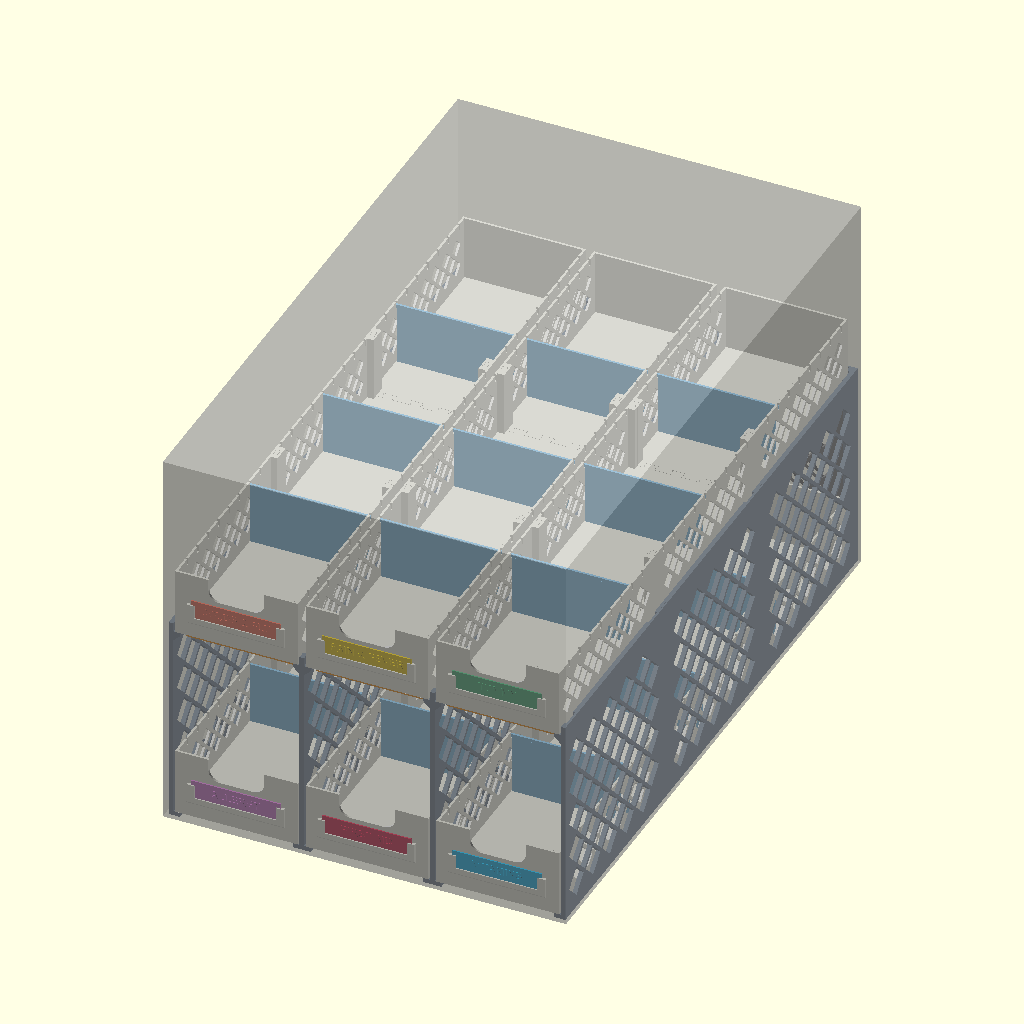
Cell 1 — every parameter at its default value.
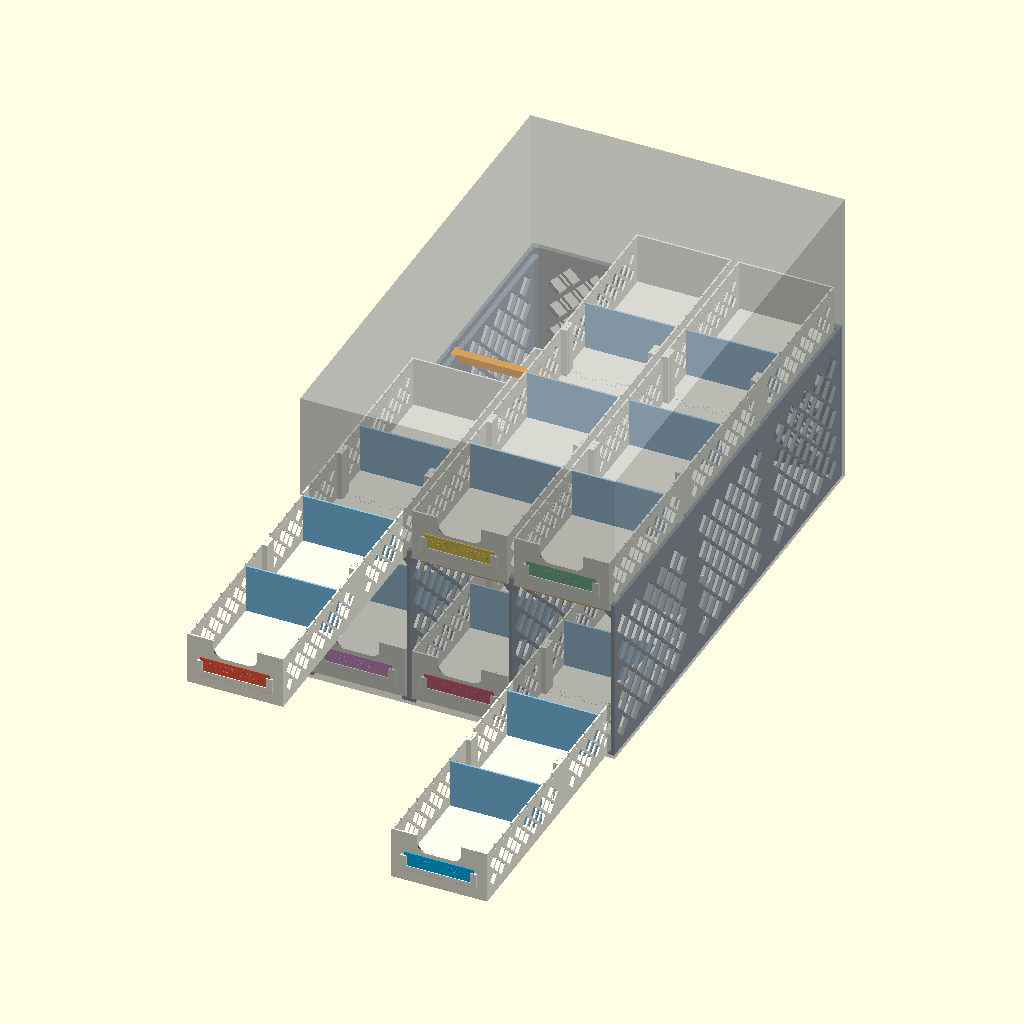
Cell 2: the same model with part = "assembly_pulled".
All cells are drawn from the same view direction (rotation 55°, 0°, 25°, orthographic, colour scheme Cornfield), but the view is re-fitted for each cell, so position and scale can differ between cells as well as the parameter.
The OpenSCAD source (medicine/medicine_rack.scad):
// ============================================================
// medicine_rack.scad — medicine cupboard organiser:
// 6 pull-out category LANES (3 across x 2 tiers) in a fully
// printed rack. Standalone, no external dependencies.
//
// Design record: medicine/PLAN.md (decisions there are settled).
//
// WHAT IT IS
//   * 4 PARTITIONS (left outer, 2 inner, right outer) stand on the
//     shelf and run front to back. Each is a 4 mm diamond-lattice web
//     with ledges: the lower lanes ride on the FOOT ledges (z = foot_t),
//     the upper lanes on the TOP ledges (z = z_d, 45° gusset beneath).
//     The web carries on lip_h above the top ledge as a guide lip.
//   * 9 TIES (one per bay at the front and at each partition joint)
//     drop T-heads into T-slots cut down from the partition top. Tie
//     top = ledge top, so the upper lanes slide over the ties and
//     hold them down; tie bottom = ledge-band bottom, so the lower
//     tier loses no headroom.
//   * 3 BACK PANELS (diamond lattice, flat-printed) slide down into
//     grooves in a solid post at each partition's back end: racking
//     stiffness + back stop.
//   * 6 LANES: open-top trays, lattice side walls with a solid bottom
//     rail (rides the ledge, slides past the lip) and a solid top rail
//     with DIVIDER notches. Front wall: finger pull + LABEL pocket.
//
// COORDINATES (mm)
//   X across the width; x = 0 is the rack centre (centred in the
//     360 mm door opening).
//   Y depth; y = 0 is the FRONT face of the rack, +Y toward the
//     back wall.
//   Z up; z = 0 is the shelf surface.
//
// PRINTING — ABS, no supports, joints acetone-welded
//   Printer: Qidi Q2 (270 x 270 bed, 256 mm Z).
//   Partition segments print UPRIGHT, as installed (189.5 mm tall);
//   use a brim. Lane segments print floor-down. Ties print top-face
//   down. Back panels, dividers and labels print flat.
//
// JOINTS — every joint engages by VERTICAL DROP and every joint
// profile is an XY shape extruded in Z, so no joint adds an overhang
// in any print orientation.
//   Partition segments: the front segment carries a tongue through
//     the full height. In the 16 mm foot and top band it flares into
//     a dovetail, which locks X and holds tension along Y. In the 4 mm
//     web it is a butt (inner partitions) or a lap with a 1.35 mm
//     outer skin (outer partitions, which have no outward ledge to
//     hold a second jaw: the skin is that jaw). Nothing leaves the
//     partition's own section, so nothing bulges where lanes run.
//   Lane segments: floor jigsaw (dovetail tabs) + wall dovetails in
//     posts that bulge INWARD only; outer faces and underside flush.
//   Assembly order: partitions front-to-back (drop each segment onto
//     the one in front), back panels down into the post grooves, ties
//     down into the T-slots, then lanes. Weld as you go.
// ============================================================

/* [Part] */
part = "assembly"; // [assembly, assembly_pulled, rack, lane, lane_seg_front, lane_seg_mid, lane_seg_back, partition_inner_seg, partition_outer_seg, tie, back_panel, divider, label, plate_lane_fm, plate_lane_bb, plate_partitions_inner, plate_partitions_outer, plate_panels, plate_small, plate_dividers]
seg         = 0;      // partition_*_seg: 0 = front ... part_segs-1 = back
outer_side  = "left"; // [left, right] which outer partition partition_outer_seg renders
label_index = 0;      // which labels[] entry the "label" part renders
pull_dist   = 300;    // assembly_pulled: how far the two lanes come out

/* [Shelf] */
opening_w  = 360;  // clear slide-out width (door / hinges)
shelf_d    = 565;  // usable depth, from the back wall
shelf_h    = 350;  // usable height, to the underside of whatever is above
side_clear = 3;    // rack to opening, each side
top_clear  = 3;    // tallest item to ceiling / to tie underside

/* [Printer] */
bed_x = 270;
bed_y = 270;
bed_z = 256;       // Qidi Q2

/* [Layout] */
bays  = 3;         // lanes per tier (fixed design: 3)
tiers = 2;         // (fixed design: 2)

/* [Rack] */
web_t   = 4;       // partition web thickness (X)
ledge_w = 6;       // ledge protrusion from the web face into a bay
ledge_t = 3;       // ledge plate thickness; 45° gusset below it, depth = ledge_w
foot_t  = 4;       // foot-ledge height (lower lanes ride on it)
lip_h   = 8;       // web continues above the top ledge as a guide lip
back_t  = 6;       // back shear panel thickness (Y)
rack_d  = 560;     // overall rack depth (<= shelf_d)
part_segs = 3;     // partition segments along Y
part_rail = 10;          // solid web rail above the shelf
part_band_solid = 4;     // solid web below the ledge band before the lattice
part_lat_pitch  = 32;    // web diamond lattice pitch
part_lat_strut  = 3;     // web lattice strut width
part_lat_margin = 6;     // solid web at the front, round joints, before the post
joint_len  = 10;   // partition joint tongue length (Y)
joint_neck = 3;    // dovetail half-width at the joint plane (>= web_t/2)
joint_tip  = 5.5;  // dovetail half-width at the tongue tip
joint_skin = -0.5; // outer partitions: tongue's straight outer side, x from web centre
tie_w        = 10;   // tie bar width (Y)
tie_head_w   = 16;   // tie T-head width (Y)
tie_head_in  = 0.2;  // T-head inner end, x from the web centre
tie_head_out = 5;    // T-head outer end (neck starts), x from the web centre
tie_front_y  = 15;   // Y of the front ties
tie_joint_off = 15;  // joint ties sit this far in front of each partition joint
tie_end_gap  = 0.3;  // deep part of a tie stops this short of the ledge tip
panel_tongue   = 2.5; // back-panel tongue depth into the post groove (X)
panel_tongue_w = 3.4; // back-panel tongue root width (Y)
panel_border   = 8;   // solid border round the back-panel lattice
panel_lat_pitch = 30;
panel_lat_strut = 4;
fit = 0.15;        // clearance per face on every drop-in joint

/* [Lane] */
lane_clear = 1.5;  // lane to web, each side
floor_t = 2.0;
wall_t  = 2.0;
wall_h  = 60;      // overall lane height incl. floor
lane_segs = 3;     // lane segments along Y
lane_wall_style = "diamond"; // [diamond, solid]
lane_rail_b = 10;  // solid bottom rail of the side walls (>= lip_h)
lane_rail_t = 10;  // solid top rail (carries the divider notches)
lane_lat_pitch  = 20;
lane_lat_strut  = 3;
lane_lat_margin = 4;
divider_pitch = 20;  // notch pitch along the wall top
divider_t = 2.0;
notch_depth = 6;
dividers_per_lane = 3;
lane_joint_len = 6;  // lane joint tongue length (Y)
post_t    = 8;       // joint post thickness from the outer face (bulges post_t - wall_t inward)
post_pre  = 5;       // post length in front of the joint plane
post_post = 5;       // post length behind the tongue tip
lw_neck = 3;         // wall dovetail neck width
lw_tip  = 5;         // wall dovetail tip width
tab_n    = 4;        // floor jigsaw tabs per joint
tab_neck = 8;
tab_tip  = 12;
pull_w = 50;         // finger pull width
pull_d = 20;         // finger pull depth
pull_r = 10;         // finger pull corner radius

/* [Label] */
labels = ["COLDS & FLU", "PAIN & FEVER", "TUMMY", "ALLERGY", "FIRST AID", "VITAMINS"];
label_w = 80;
label_h = 18;
label_t = 1.2;        // tag plate
label_text_t = 0.6;   // raised text
label_text_size = 7;
label_font = "Liberation Sans:style=Bold";
pocket_proj    = 2.5; // pocket's forward protrusion from the lane front
pocket_z0      = 18;  // tag bottom, lane-local z
pocket_frame_h = 14;  // frame height (tag stands 4 mm proud to grip)
pocket_side    = 3;   // frame border beside the slot
pocket_lip     = 4;   // lip overlap on the tag face, each side
pocket_lip_b   = 2;   // lip overlap on the tag face, bottom
pocket_bot     = 3;   // frame below the slot

/* [Quality] */
$fa = 1;
$fs = 0.4;

/* [Hidden] */
BIG = 2000;
EPS = 0.01;
plate_gap      = 6;   // between parts on a flat plate
part_plate_gap = 12;  // between upright partition segments (brims)

// ============================================================
// Derived
// ============================================================
rack_w    = opening_w - 2*side_clear;
bay_w     = (rack_w - (bays + 1)*web_t) / bays;
pitch_x   = bay_w + web_t;                  // web centre to web centre
lane_w    = bay_w - 2*lane_clear;
lane_in_w = lane_w - 2*wall_t;
lane_d    = rack_d - back_t - 2;
lane_seg_len  = lane_d / lane_segs;
ledge_overlap = ledge_w - lane_clear;
half_web  = web_t / 2;
half_band = half_web + ledge_w;             // section half-width at foot and band
band_h    = ledge_t + ledge_w;              // ledge plate + 45° gusset
z_d       = (shelf_h + ledge_t + ledge_w + foot_t) / 2;   // equal headroom
z_band    = z_d - band_h;                   // ledge-band bottom
h1        = z_band - top_clear - (foot_t + floor_t);      // lower-tier item headroom
h2        = (shelf_h - top_clear) - (z_d + floor_t);      // upper-tier item headroom
rack_h    = z_d + lip_h;
part_seg_len = rack_d / part_segs;
post_y0   = lane_d + 1;                     // back post: 1 mm behind the lanes
panel_y0  = rack_d - back_t;
lane_z    = [foot_t, z_d];                  // lane underside per tier
upper_wall_top = z_d + wall_h;
tg_y0     = (post_y0 + rack_d)/2 - panel_tongue_w/2;   // panel tongue root, front
tg_y1     = tg_y0 + panel_tongue_w;                     // panel tongue, rear
notch_w   = divider_t + 0.4;
div_w     = lane_in_w - 1;
div_h     = wall_h - floor_t - 2;
ear_x     = lane_w/2 - 0.3;                 // divider ear tip, from lane centre
ear_h     = 3;
pk_slot_w = label_w + 1;
pk_gap    = label_t + 0.3;
n_ties    = bays * part_segs;
n_divs    = (tiers * bays) * dividers_per_lane;

function part_x(i) = -rack_w/2 + half_web + i*pitch_x;   // partition i web centre
function bay_x(j)  = part_x(j) + pitch_x/2;              // bay j centre
function part_j(k) = k * part_seg_len;                   // partition joint k (Y)
function lane_J(k) = k * lane_seg_len;                   // lane joint k (lane-local Y)
function label_i(b, t) = (tiers - 1 - t)*bays + b;       // top tier gets labels 0..2

tie_ys = concat([tie_front_y], [for (k = [1:part_segs-1]) part_j(k) - tie_joint_off]);

part_zones = [for (k = [0:part_segs-1]) [
    (k == 0 ? 0 : part_j(k) + joint_len) + part_lat_margin,
    (k == part_segs-1 ? post_y0 : part_j(k+1)) - part_lat_margin]];

lane_zones = [for (k = [0:lane_segs-1]) [
    (k == 0 ? wall_t : lane_J(k) + lane_joint_len + post_post) + lane_lat_margin,
    (k == lane_segs-1 ? lane_d - wall_t : lane_J(k+1) - post_pre) - lane_lat_margin]];

function in_post_zone(y) = len([for (k = [1:lane_segs-1])
    if (y > lane_J(k) - post_pre - 3 && y < lane_J(k) + lane_joint_len + post_post + 3) 1]) > 0;
notch_ys = [for (m = [1:floor(lane_d/divider_pitch)]) let(y = m*divider_pitch)
    if (y >= wall_t + 6 && y <= lane_d - wall_t - 6 && !in_post_zone(y)) y];
function nearest(v, x) = let(d = [for (y = v) abs(y - x)], m = min(d))
    [for (i = [0:len(v)-1]) if (d[i] == m) v[i]][0];
divider_ys = dividers_per_lane > 0
    ? [for (i = [1:dividers_per_lane]) nearest(notch_ys, lane_d*i/(dividers_per_lane + 1))]
    : [];

tab_span = lane_w/2 - post_t - 4 - tab_tip/2;
tab_xs = tab_n == 1 ? [0] : [for (i = [0:tab_n-1]) -tab_span + i*2*tab_span/(tab_n - 1)];

// ---- print-orientation bounding boxes [x0, x1, y0, y1] ----
function bw(bb) = bb[1] - bb[0];
function bh(bb) = bb[3] - bb[2];
function bb_lane_seg(k) = [-lane_w/2, lane_w/2,
    k == 0 ? -pocket_proj : lane_J(k) + fit,
    k == lane_segs-1 ? lane_d : lane_J(k+1) + lane_joint_len - fit];
function bb_part_seg(k, both, right = false) = let(
    x0 = both ? -half_band : -half_web, x1 = half_band,
    y0 = k == 0 ? 0 : part_j(k) + fit,
    y1 = k == part_segs-1 ? rack_d : part_j(k+1) + joint_len - fit)
    right ? [-x1, -x0, y0, y1] : [x0, x1, y0, y1];
bb_tie   = [-(pitch_x/2 - tie_head_in), pitch_x/2 - tie_head_in, -tie_head_w/2, tie_head_w/2];
bb_panel = let(x = pitch_x/2 - half_band + panel_tongue) [-x, x, -rack_h, 0];
bb_div   = [-ear_x, ear_x, 0, div_h];
bb_label = [-label_w/2, label_w/2, 0, label_h];

// heights in print orientation
ht_lane_seg = wall_h;
ht_part_seg = rack_h;
ht_tie      = band_h;
ht_panel    = back_t;

// ---- print plates ----
// A plate is a list of items [kind, a, b, cx, cy]: the part's print
// bounding box is centred on (cx, cy). The render section emits each
// item as its own top-level object, so lazy-union keeps them separate
// objects in the 3MF.
//   kind "lane_seg": a = segment        kind "part_seg": a = segment, b = [both, right]
//   kind "tie" | "panel" | "div"        kind "label": a = labels[] index
PLATES = ["plate_lane_fm", "plate_lane_bb", "plate_partitions_inner", "plate_partitions_outer",
          "plate_panels", "plate_small", "plate_dividers"];
inner_seq = [for (k = [0:part_segs-1], r = [0:1]) k];
outer_seq = [for (r = [false, true], k = [0:part_segs-1]) [k, r]];
small_gap = 5;
n_lab   = len(labels);
n_lab_a = ceil(n_lab/2);

function item_bb(it) =
    it[0] == "lane_seg" ? bb_lane_seg(it[1]) :
    it[0] == "part_seg" ? bb_part_seg(it[1], it[2][0], it[2][1]) :
    it[0] == "tie"      ? bb_tie :
    it[0] == "panel"    ? bb_panel :
    it[0] == "div"      ? bb_div : bb_label;

function plate_items(p) = let(g = plate_gap)
    p == "plate_lane_fm" ? [
        ["lane_seg", 0, 0, -(lane_w + g)/2, 0],
        ["lane_seg", 1, 0,  (lane_w + g)/2, 0]] :
    p == "plate_lane_bb" ? [for (s = [-1, 1])
        ["lane_seg", lane_segs-1, 0, s*(lane_w + g)/2, 0]] :
    p == "plate_partitions_inner" ? let(n = len(inner_seq)) [for (i = [0:n-1])
        ["part_seg", inner_seq[i], [true, false], (i - (n - 1)/2)*(2*half_band + part_plate_gap), 0]] :
    p == "plate_partitions_outer" ? let(n = len(outer_seq)) [for (i = [0:n-1])
        ["part_seg", outer_seq[i][0], [false, outer_seq[i][1]],
         (i - (n - 1)/2)*(half_band + half_web + part_plate_gap), 0]] :
    p == "plate_panels" ? let(H = bh(bb_panel) + g + bh(bb_div)) concat(
        [for (s = [-1, 1]) ["panel", 0, 0, s*(bw(bb_panel) + g)/2,  H/2 - bh(bb_panel)/2]],
        [for (s = [-1, 1]) ["div",   0, 0, s*(bw(bb_div)   + g)/2, -H/2 + bh(bb_div)/2]]) :
    p == "plate_small" ? let(gs = small_gap,
            W   = bw(bb_panel) + gs + bw(bb_tie),
            H   = max(bh(bb_panel) + gs + n_lab_a*(bh(bb_label) + gs) - gs,
                      n_ties*(bh(bb_tie) + gs) + (n_lab - n_lab_a)*(bh(bb_label) + gs) - gs),
            xa  = -W/2 + bw(bb_panel)/2,          // column A: back panel, then labels
            xb  =  W/2 - bw(bb_tie)/2,            // column B: ties, then labels
            ya  = H/2 - bh(bb_panel) - gs,
            yb  = H/2 - n_ties*(bh(bb_tie) + gs)) concat(
        [["panel", 0, 0, xa, H/2 - bh(bb_panel)/2]],
        [for (i = [0:n_ties-1]) ["tie", 0, 0, xb, H/2 - bh(bb_tie)/2 - i*(bh(bb_tie) + gs)]],
        [for (i = [0:n_lab_a-1]) ["label", i, 0, xa, ya - bh(bb_label)/2 - i*(bh(bb_label) + gs)]],
        [for (i = [0:n_lab-n_lab_a-1]) ["label", n_lab_a + i, 0, xb, yb - bh(bb_label)/2 - i*(bh(bb_label) + gs)]]) :
    p == "plate_dividers" ? [for (c = [0:1], r = [0:3])
        ["div", 0, 0, (c - 0.5)*(bw(bb_div) + g), (r - 1.5)*(bh(bb_div) + g)]] :
    [];

function item_rect(it) = let(b = item_bb(it))
    [it[3] - bw(b)/2, it[3] + bw(b)/2, it[4] - bh(b)/2, it[4] + bh(b)/2];
// [X, Y] of the smallest origin-centred rectangle holding the plate
function plate_extent(p) = let(rs = [for (it = plate_items(p)) item_rect(it)])
    [2*max([for (r = rs) max(-r[0], r[1])]), 2*max([for (r = rs) max(-r[2], r[3])])];
// smallest clear gap between any two parts' bounding boxes
function plate_min_gap(p) = let(rs = [for (it = plate_items(p)) item_rect(it)], n = len(rs))
    min([for (i = [0:n-2], j = [i+1:n-1])
        max(rs[j][0] - rs[i][1], rs[i][0] - rs[j][1], rs[j][2] - rs[i][3], rs[i][2] - rs[j][3])]);
function plate_count(p, kind) = len([for (it = plate_items(p)) if (it[0] == kind) 1]);

// ============================================================
// Checks
// ============================================================
function fits_bed(xy) = xy[0] <= bed_x && xy[1] <= bed_y;
function close(a, b) = abs(a - b) < 1e-6;

assert(bays == 3 && tiers == 2, "fixed design: 3 lanes per tier x 2 tiers");
assert(part_segs >= 2 && lane_segs >= 2, "joint code expects >= 2 segments");
// rack width
assert(rack_w <= opening_w, "rack wider than the opening");
assert(close((bays + 1)*web_t + bays*bay_w, rack_w), "bay_w does not close the width");
// lanes across
assert(close(lane_w + 2*lane_clear, bay_w), "lane_w");
assert(lane_in_w >= 100, str("lane interior ", lane_in_w, " < 100: boxes no longer stand across"));
assert(ledge_overlap >= wall_t + 1, str("ledge overlap ", ledge_overlap, " < wall_t + 1"));
// lanes along
assert(close(lane_d, rack_d - back_t - 2), "lane_d");
assert(close(lane_seg_len*lane_segs, lane_d), "lane_seg_len");
assert(post_y0 > lane_d && panel_y0 >= lane_d + 2, "lanes collide with the back post / panel");
assert(rack_d <= shelf_d, "rack deeper than the shelf");
assert(rack_d + pocket_proj <= shelf_d, "label pocket sticks out past the shelf front");
// heights
assert(close(h1, h2), str("tier headroom unequal: ", h1, " vs ", h2));
assert(min(h1, h2) >= 150, str("headroom ", min(h1, h2), " < 150 (syrup bottles)"));
assert(close(z_d + floor_t + h2, shelf_h - top_clear), "upper items exceed the ceiling");
assert(upper_wall_top <= shelf_h - top_clear, "upper lane walls hit the ceiling");
assert(lane_z[0] + wall_h < z_band, "lower lane walls reach the ledge band");
assert(close(rack_h, z_d + lip_h), "rack_h");
assert(lane_rail_b >= lip_h, "lane bottom rail must cover the guide lip");
// partition joint
assert(joint_neck >= half_web, "joint neck narrower than the web: web split would sliver");
assert(joint_tip > joint_neck && joint_tip <= half_band - 2, "joint dovetail jaws too thin");
assert(joint_skin - fit >= -half_web + 1.2, "outer partition joint skin too thin");
// ties
assert(tie_head_in > 0 && tie_head_out < half_band - 2, "tie head must sit in the band");
assert(tie_front_y - tie_head_w/2 - fit >= 4, "front tie slot too close to the front");
assert(part_seg_len - tie_joint_off + tie_head_w/2 + fit <= part_seg_len - part_lat_margin + EPS,
       "joint tie slot runs into the joint");
// back panel
assert(tg_y0 - fit - post_y0 >= 1.5 && rack_d - tg_y1 - fit >= 1.5, "post groove walls < 1.5 mm");
assert(tg_y0 >= panel_y0 && panel_tongue_w - panel_tongue >= 0.5, "panel tongue shape");
// lane joint posts and notches
assert(post_t > wall_t && post_t/2 + lw_tip/2 <= post_t - 1.3, "lane wall dovetail jaws too thin");
assert(floor_t + div_h - ear_h > wall_h - notch_depth, "divider ears would bottom in the notches");
assert(wall_h - notch_depth >= wall_h - lane_rail_t, "notches deeper than the top rail");
assert(len(notch_ys) >= dividers_per_lane, "not enough divider notches");
assert(pocket_z0 + label_h < wall_h - pull_d, "label tag reaches the finger pull");
// print sizes (single parts)
for (k = [0:lane_segs-1]) let(b = bb_lane_seg(k))
    assert(fits_bed([bw(b), bh(b)]) && ht_lane_seg <= bed_z, str("lane segment ", k, " exceeds the bed"));
for (k = [0:part_segs-1], both = [true, false]) let(b = bb_part_seg(k, both))
    assert(fits_bed([bw(b), bh(b)]) && ht_part_seg <= bed_z, str("partition segment ", k, " exceeds the printer"));
assert(fits_bed([bw(bb_tie), bh(bb_tie)]), "tie exceeds the bed");
assert(fits_bed([bw(bb_panel), bh(bb_panel)]), "back panel exceeds the bed");
assert(fits_bed([bw(bb_div), bh(bb_div)]), "divider exceeds the bed");
assert(fits_bed([bw(bb_label), bh(bb_label)]), "label exceeds the bed");
// print sizes (plates): bed centred at the origin, >= 5 mm between parts
for (p = PLATES) {
    assert(fits_bed(plate_extent(p)), str(p, " ", plate_extent(p), " exceeds the bed"));
    assert(plate_min_gap(p) >= 5, str(p, ": parts only ", plate_min_gap(p), " mm apart"));
}
// one rack's worth: plate_panels x1, plate_small x1, plate_dividers x2
assert(plate_count("plate_panels", "panel") + plate_count("plate_small", "panel") == bays, "back panel count");
assert(plate_count("plate_small", "tie") == n_ties, "tie count");
assert(plate_count("plate_panels", "div") + 2*plate_count("plate_dividers", "div") == n_divs,
       str("dividers on plates != ", n_divs, " (", dividers_per_lane, " per lane): re-plan the print list"));

echo(str("rack_w=", rack_w, " bay_w=", bay_w, " lane_w=", lane_w, " interior=", lane_in_w,
         " lane_d=", lane_d, " (", lane_segs, " x ", lane_seg_len, ")",
         " ledge_overlap=", ledge_overlap));
echo(str("z_d=", z_d, " band ", z_band, "..", z_d, " headroom lower=", h1, " upper=", h2,
         " rack_h=", rack_h, " partition segs=", part_seg_len,
         " (+", joint_len, " tongue)"));
echo(str("plates [X,Y] / min gap: ",
         [for (p = PLATES) str(p, " ", plate_extent(p), " / ", plate_min_gap(p))]));

// ============================================================
// Helpers
// ============================================================
// 2D children in (x, z) extruded along +Y from y0 to y1.
module extrude_y(y0, y1) translate([0, y1, 0]) rotate([90, 0, 0]) linear_extrude(y1 - y0) children();

// Diamond (45°-rotated square) holes on a staggered grid, each fully
// inside [a0,a1] x [b0,b1]; strut width between neighbours = s. The 45°
// roofs make the holes self-supporting when the plane stands upright.
module diamond_holes_2d(a0, a1, b0, b1, p, s) {
    h  = (p - s*sqrt(2)) / 2;                 // half-diagonal
    na = floor((a1 - a0 - 2*h) / (p/2)) + 1;
    nb = floor((b1 - b0 - 2*h) / (p/2)) + 1;
    oa = (a0 + a1)/2 - (na - 1)*p/4;
    ob = (b0 + b1)/2 - (nb - 1)*p/4;
    if (h > 0 && na >= 1 && nb >= 1)
        for (i = [0:na-1], k = [0:nb-1])
            if ((i + k) % 2 == 0)
                translate([oa + i*p/2, ob + k*p/2]) rotate(45) square(h*sqrt(2), center = true);
}

// Translate children so bounding box bb is centred on (cx, cy).
module at(bb, cx, cy) translate([cx - (bb[0] + bb[1])/2, cy - (bb[2] + bb[3])/2, 0]) children();

// ============================================================
// Partition
// Local coordinates: x from the web centre, with the bay on the +x
// side for an outer partition (the left one; the right is mirrored).
// both = true: inner partition, ledges on both sides.
// ============================================================
module part_xsec_2d(both) {                   // (x, z) cross-section
    translate([-half_web, 0]) square([web_t, rack_h]);
    for (s = both ? [-1, 1] : [1]) scale([s, 1]) {
        translate([half_web - EPS, 0]) square([ledge_w + EPS, foot_t]);          // foot ledge
        polygon([[half_web - EPS, z_band], [half_band, z_d - ledge_t],            // gusset +
                 [half_band, z_d], [half_web - EPS, z_d]]);                       // top ledge
    }
}

// Back-panel tongue for a panel on the +x side, nominal (no clearance).
// Its front face runs at 45° so the flat-printed panel (front face on
// the bed) needs no support under it.
module panel_tongue_2d()
    polygon([[half_band + 1, tg_y0 - 1], [half_band + 1, tg_y1],
             [half_band - panel_tongue, tg_y1], [half_band - panel_tongue, tg_y0 + panel_tongue]]);

// T-slot for a tie at y = yc, cut down from the top to the ledge-plate
// underside. Inner partitions take a tie from each side; the two heads
// share one cavity.
module tslot(yc, both) {
    zb  = z_d - ledge_t;
    hgt = rack_h - zb + 1;
    x0  = both ? -(tie_head_out + fit) : tie_head_in - fit;
    translate([x0, yc - tie_head_w/2 - fit, zb])
        cube([tie_head_out + fit - x0, tie_head_w + 2*fit, hgt]);
    for (s = both ? [-1, 1] : [1]) scale([s, 1, 1])
        translate([tie_head_out - EPS, yc - tie_w/2 - fit, zb])
            cube([half_band - tie_head_out + 1, tie_w + 2*fit, hgt]);
}

module part_lattice()
    for (zn = part_zones)
        translate([-half_band - 1, 0, 0]) rotate([90, 0, 90])
            linear_extrude(2*half_band + 2)
                diamond_holes_2d(zn[0], zn[1], part_rail, z_band - part_band_solid,
                                 part_lat_pitch, part_lat_strut);

module partition_full(both) {
    px0 = both ? -half_band : -half_web;
    difference() {
        union() {
            extrude_y(0, post_y0 + EPS) part_xsec_2d(both);
            translate([px0, post_y0, 0]) cube([half_band - px0, rack_d - post_y0, rack_h]);  // back post
        }
        part_lattice();
        for (y = tie_ys) tslot(y, both);
        for (s = both ? [-1, 1] : [1]) scale([s, 1, 1])
            translate([0, 0, -1]) linear_extrude(rack_h + 2) offset(delta = fit) panel_tongue_2d();
    }
}

// Region (XY) owned by the segments in front of partition joint k.
module part_A_2d(k, both) {
    if (k >= part_segs) translate([-BIG/2, -BIG/2]) square(BIG);
    else if (k >= 1) {
        j = part_j(k);
        union() {
            translate([-BIG/2, j - BIG]) square(BIG);
            polygon(both
                ? [[-joint_neck, j - EPS], [joint_neck, j - EPS], [joint_tip, j + joint_len], [-joint_tip, j + joint_len]]
                : [[joint_skin, j - EPS], [joint_neck, j - EPS], [joint_tip, j + joint_len], [joint_skin, j + joint_len]]);
        }
    }
}

module partition_seg(k, both) render() intersection() {
    partition_full(both);
    translate([0, 0, -1]) linear_extrude(rack_h + 2) offset(delta = -fit)
        difference() { part_A_2d(k + 1, both); part_A_2d(k, both); }
}

// ============================================================
// Tie — bay-centred, tie line at y = 0, TOP face at z = 0
// (installed at z = z_d).
// ============================================================
module tie_2d() {
    hw = pitch_x/2;
    square([2*(hw - tie_head_out) + 2*EPS, tie_w], center = true);
    for (s = [-1, 1]) translate([s*(hw - (tie_head_in + tie_head_out)/2), 0])
        square([tie_head_out - tie_head_in, tie_head_w], center = true);
}

module tie() {
    dx = pitch_x/2 - half_band - tie_end_gap;
    translate([0, 0, -ledge_t]) linear_extrude(ledge_t) tie_2d();     // ends over the ledges
    translate([-dx, -tie_w/2, -band_h]) cube([2*dx, tie_w, band_h]);   // deep span in the band
}

// ============================================================
// Back panel — bay-centred, installed position.
// ============================================================
module panel_holes() {
    xw = pitch_x/2 - half_band - fit - panel_border;
    translate([0, rack_d + 1, 0]) rotate([90, 0, 0]) linear_extrude(back_t + 2)
        diamond_holes_2d(-xw, xw, panel_border, rack_h - panel_border, panel_lat_pitch, panel_lat_strut);
}

module back_panel() {
    xb = pitch_x/2 - half_band - fit;
    difference() {
        union() {
            translate([-xb, panel_y0, 0]) cube([2*xb, back_t, rack_h]);
            for (s = [-1, 1]) scale([s, 1, 1]) intersection() {
                linear_extrude(rack_h) translate([pitch_x/2, 0]) mirror([1, 0, 0]) panel_tongue_2d();
                translate([0, panel_y0, -1]) cube([pitch_x, back_t, rack_h + 2]);
            }
        }
        panel_holes();
    }
}

// ============================================================
// Lane — lane-local: x centred, y = 0 at the front face, z = 0 at
// the underside.
// ============================================================
module lane_holes()
    for (zn = lane_zones)
        translate([-lane_w/2 - 1, 0, 0]) rotate([90, 0, 90]) linear_extrude(lane_w + 2)
            diamond_holes_2d(zn[0], zn[1], lane_rail_b, wall_h - lane_rail_t,
                             lane_lat_pitch, lane_lat_strut);

module pull_2d() {
    zc = wall_h - pull_d + pull_r;
    hull() for (s = [-1, 1]) translate([s*(pull_w/2 - pull_r), zc]) circle(r = pull_r);
    translate([-pull_w/2, zc]) square([pull_w, wall_h - zc + 1]);
}

module pocket_frame() {
    fw = pk_slot_w/2 + pocket_side;
    z0 = pocket_z0 - pocket_bot;
    z1 = pocket_z0 + pocket_frame_h;
    translate([-fw, 0, 0]) rotate([90, 0, 90]) linear_extrude(2*fw)          // (y, z) profile
        polygon([[0.5, z0 - pocket_proj - 0.5], [0.5, z1], [-pocket_proj, z1], [-pocket_proj, z0]]);
}

module pocket_cut() {
    translate([-pk_slot_w/2, -pk_gap, pocket_z0])                              // tag slot, open top
        cube([pk_slot_w, pk_gap, pocket_frame_h + 1]);
    translate([-(pk_slot_w/2 - pocket_lip), -pocket_proj - 1, pocket_z0 + pocket_lip_b])   // window
        cube([pk_slot_w - 2*pocket_lip, pocket_proj + 1 - pk_gap + EPS, pocket_frame_h]);
}

module lane_full() {
    difference() {
        union() {
            translate([-lane_w/2, 0, 0]) cube([lane_w, lane_d, floor_t]);
            for (s = [-1, 1]) scale([s, 1, 1]) translate([lane_w/2 - wall_t, 0, 0]) cube([wall_t, lane_d, wall_h]);
            translate([-lane_w/2, 0, 0]) cube([lane_w, wall_t, wall_h]);
            translate([-lane_w/2, lane_d - wall_t, 0]) cube([lane_w, wall_t, wall_h]);
            for (k = [1:lane_segs-1], s = [-1, 1]) scale([s, 1, 1])
                translate([lane_w/2 - post_t, lane_J(k) - post_pre, 0])
                    cube([post_t, post_pre + lane_joint_len + post_post, wall_h]);
            pocket_frame();
        }
        if (lane_wall_style == "diamond") lane_holes();
        for (y = notch_ys)
            translate([-lane_w/2 - 1, y - notch_w/2, wall_h - notch_depth]) cube([lane_w + 2, notch_w, notch_depth + 1]);
        translate([0, wall_t + 1, 0]) rotate([90, 0, 0]) linear_extrude(wall_t + pocket_proj + 2) pull_2d();
        pocket_cut();
    }
}

// Region (XY) owned by the segments in front of lane joint k.
module lane_A_2d(k) {
    if (k >= lane_segs) translate([-BIG/2, -BIG/2]) square(BIG);
    else if (k >= 1) {
        J  = lane_J(k);
        L  = lane_joint_len;
        uc = post_t/2;
        union() {
            translate([-BIG/2, J - BIG]) square(BIG);
            for (s = [-1, 1]) scale([s, 1])
                polygon([[lane_w/2 - uc + lw_neck/2, J - EPS], [lane_w/2 - uc - lw_neck/2, J - EPS],
                         [lane_w/2 - uc - lw_tip/2, J + L], [lane_w/2 - uc + lw_tip/2, J + L]]);
            for (x = tab_xs)
                polygon([[x - tab_neck/2, J - EPS], [x + tab_neck/2, J - EPS],
                         [x + tab_tip/2, J + L], [x - tab_tip/2, J + L]]);
        }
    }
}

module lane_seg(k) render() intersection() {
    lane_full();
    translate([0, 0, -1]) linear_extrude(wall_h + 2) offset(delta = -fit)
        difference() { lane_A_2d(k + 1); lane_A_2d(k); }
}

// ============================================================
// Divider and label tag — built in PRINT orientation (flat, XY).
// Installed by rotate([90,0,0]): +Y becomes up, +Z becomes -Y.
// ============================================================
module divider() {
    translate([-div_w/2, 0, 0]) cube([div_w, div_h, divider_t]);
    translate([-ear_x, div_h - ear_h, 0]) cube([2*ear_x, ear_h, divider_t]);   // ears into the notches
}

module label_tag(i) {
    txt = labels[i];
    sz  = min(label_text_size, (pk_slot_w - 2*pocket_lip - 3) / (0.68*len(txt)));
    translate([-label_w/2, 0, 0]) cube([label_w, label_h, label_t]);
    translate([0, (label_h + pocket_lip_b)/2, label_t - EPS])
        linear_extrude(label_text_t + EPS)
            text(txt, size = sz, font = label_font, halign = "center", valign = "center");
}

// ============================================================
// Placement
// ============================================================
c_part  = "SlateGray";
c_tie   = "DarkOrange";
c_panel = "DimGray";
c_lane  = "Ivory";
c_div   = "LightSkyBlue";
c_labels = ["Tomato", "Gold", "MediumSeaGreen", "Orchid", "Crimson", "DeepSkyBlue"];

module partition_at(i) translate([part_x(i), 0, 0]) {
    if (i == 0)         for (k = [0:part_segs-1]) partition_seg(k, false);
    else if (i == bays) mirror([1, 0, 0]) for (k = [0:part_segs-1]) partition_seg(k, false);
    else                for (k = [0:part_segs-1]) partition_seg(k, true);
}
module ties_placed()   for (j = [0:bays-1], y = tie_ys) translate([bay_x(j), y, z_d]) tie();
module panels_placed() for (j = [0:bays-1]) translate([bay_x(j), 0, 0]) back_panel();

module rack() {
    color(c_part)  for (i = [0:bays]) partition_at(i);
    color(c_tie)   ties_placed();
    color(c_panel) panels_placed();
}

module lane_body() for (k = [0:lane_segs-1]) lane_seg(k);

module lane_inserts(i) {
    color(c_div) for (y = divider_ys)
        translate([0, y + divider_t/2, floor_t]) rotate([90, 0, 0]) divider();
    color(c_labels[i % len(c_labels)])
        translate([0, -fit, pocket_z0]) rotate([90, 0, 0]) label_tag(i);
}

module lane_unit(i) { color(c_lane) lane_body(); lane_inserts(i); }

module lane_placed(b, t, dy = 0) translate([bay_x(b), -dy, lane_z[t]]) children();

function pulled_dy(b, t) = ((t == tiers - 1 && b == 0) || (t == 0 && b == bays - 1)) ? pull_dist : 0;

module assembly(pulled) {
    rack();
    for (t = [0:tiers-1], b = [0:bays-1])
        lane_placed(b, t, pulled ? pulled_dy(b, t) : 0) lane_unit(label_i(b, t));
    %translate([-opening_w/2, -(shelf_d - rack_d), 0]) cube([opening_w, shelf_d, shelf_h]);
}

// ============================================================
// Print orientation
// ============================================================
module print_part_seg(k, both, right = false) {
    if (right) mirror([1, 0, 0]) partition_seg(k, both);
    else partition_seg(k, both);
}
module print_tie()   rotate([180, 0, 0]) tie();                                 // top face down
module print_panel() translate([0, 0, -panel_y0]) rotate([90, 0, 0]) back_panel();   // front face down

// One plate item in print orientation, before centring (see plate_items).
module item(it) {
    if      (it[0] == "lane_seg") lane_seg(it[1]);
    else if (it[0] == "part_seg") print_part_seg(it[1], it[2][0], it[2][1]);
    else if (it[0] == "tie")      print_tie();
    else if (it[0] == "panel")    print_panel();
    else if (it[0] == "div")      divider();
    else if (it[0] == "label")    label_tag(it[1]);
}

// ============================================================
// RENDER
// ============================================================
if (part == "assembly")                assembly(false);
else if (part == "assembly_pulled")    assembly(true);
else if (part == "rack")               rack();
else if (part == "lane")               lane_unit(label_index);
else if (part == "lane_seg_front")     at(bb_lane_seg(0), 0, 0) lane_seg(0);
else if (part == "lane_seg_mid")       at(bb_lane_seg(1), 0, 0) lane_seg(1);
else if (part == "lane_seg_back")      at(bb_lane_seg(lane_segs-1), 0, 0) lane_seg(lane_segs-1);
else if (part == "partition_inner_seg") at(bb_part_seg(seg, true), 0, 0) print_part_seg(seg, true);
else if (part == "partition_outer_seg")
    at(bb_part_seg(seg, false, outer_side == "right"), 0, 0) print_part_seg(seg, false, outer_side == "right");
else if (part == "tie")                at(bb_tie, 0, 0) print_tie();
else if (part == "back_panel")         at(bb_panel, 0, 0) print_panel();
else if (part == "divider")            at(bb_div, 0, 0) divider();
else if (part == "label")              at(bb_label, 0, 0) label_tag(label_index);
else if (len([for (p = PLATES) if (p == part) 1]) > 0)
    // a top-level for: every iteration stays its own object in the 3MF
    for (it = plate_items(part)) at(item_bb(it), it[3], it[4]) item(it);
else assert(false, str("unknown part: ", part));
Customizer parameters (derived from the source; name, type, default, range or options):
part: string, default "assembly", options "assembly", "assembly_pulled", "rack", "lane", "lane_seg_front", "lane_seg_mid", "lane_seg_back", "partition_inner_seg", "partition_outer_seg", "tie", "back_panel", "divider", "label", "plate_lane_fm", "plate_lane_bb", "plate_partitions_inner", "plate_partitions_outer", "plate_panels", "plate_small", "plate_dividers"
seg: number, default 0
outer_side: string, default "left", options "left", "right"
label_index: number, default 0
pull_dist: number, default 300
opening_w: number, default 360
shelf_d: number, default 565
shelf_h: number, default 350
side_clear: number, default 3
top_clear: number, default 3
bed_x: number, default 270
bed_y: number, default 270
bed_z: number, default 256
bays: number, default 3
tiers: number, default 2
web_t: number, default 4
ledge_w: number, default 6
ledge_t: number, default 3
foot_t: number, default 4
lip_h: number, default 8
back_t: number, default 6
rack_d: number, default 560
part_segs: number, default 3
part_rail: number, default 10
part_band_solid: number, default 4
part_lat_pitch: number, default 32
part_lat_strut: number, default 3
part_lat_margin: number, default 6
joint_len: number, default 10
joint_neck: number, default 3
joint_tip: number, default 5.5
joint_skin: number, default -0.5
tie_w: number, default 10
tie_head_w: number, default 16
tie_head_in: number, default 0.2
tie_head_out: number, default 5
tie_front_y: number, default 15
tie_joint_off: number, default 15
tie_end_gap: number, default 0.3
panel_tongue: number, default 2.5
panel_tongue_w: number, default 3.4
panel_border: number, default 8
panel_lat_pitch: number, default 30
panel_lat_strut: number, default 4
fit: number, default 0.15
lane_clear: number, default 1.5
floor_t: number, default 2
wall_t: number, default 2
wall_h: number, default 60
lane_segs: number, default 3
lane_wall_style: string, default "diamond", options "diamond", "solid"
lane_rail_b: number, default 10
lane_rail_t: number, default 10
lane_lat_pitch: number, default 20
lane_lat_strut: number, default 3
lane_lat_margin: number, default 4
divider_pitch: number, default 20
divider_t: number, default 2
notch_depth: number, default 6
dividers_per_lane: number, default 3
lane_joint_len: number, default 6
post_t: number, default 8
post_pre: number, default 5
post_post: number, default 5
